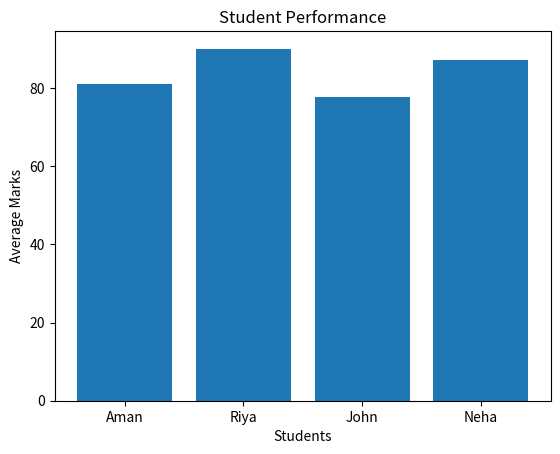

This figure's Python source:
import numpy as np
import pandas as pd
import matplotlib.pyplot as plt

data = {
    'Name': ['Aman', 'Riya', 'John', 'Neha'],
    'Maths': [80, 90, 75, 85],
    'Science': [85, 88, 78, 90],
    'English': [78, 92, 80, 86]
}

df = pd.DataFrame(data)

marks = df[['Maths','Science','English']].values

print("Average Marks:", np.mean(marks))
print("Total Marks:", np.sum(marks))

df['Average'] = df[['Maths','Science','English']].mean(axis=1)

plt.bar(df['Name'], df['Average'])
plt.xlabel("Students")
plt.ylabel("Average Marks")
plt.title("Student Performance")
plt.show()
